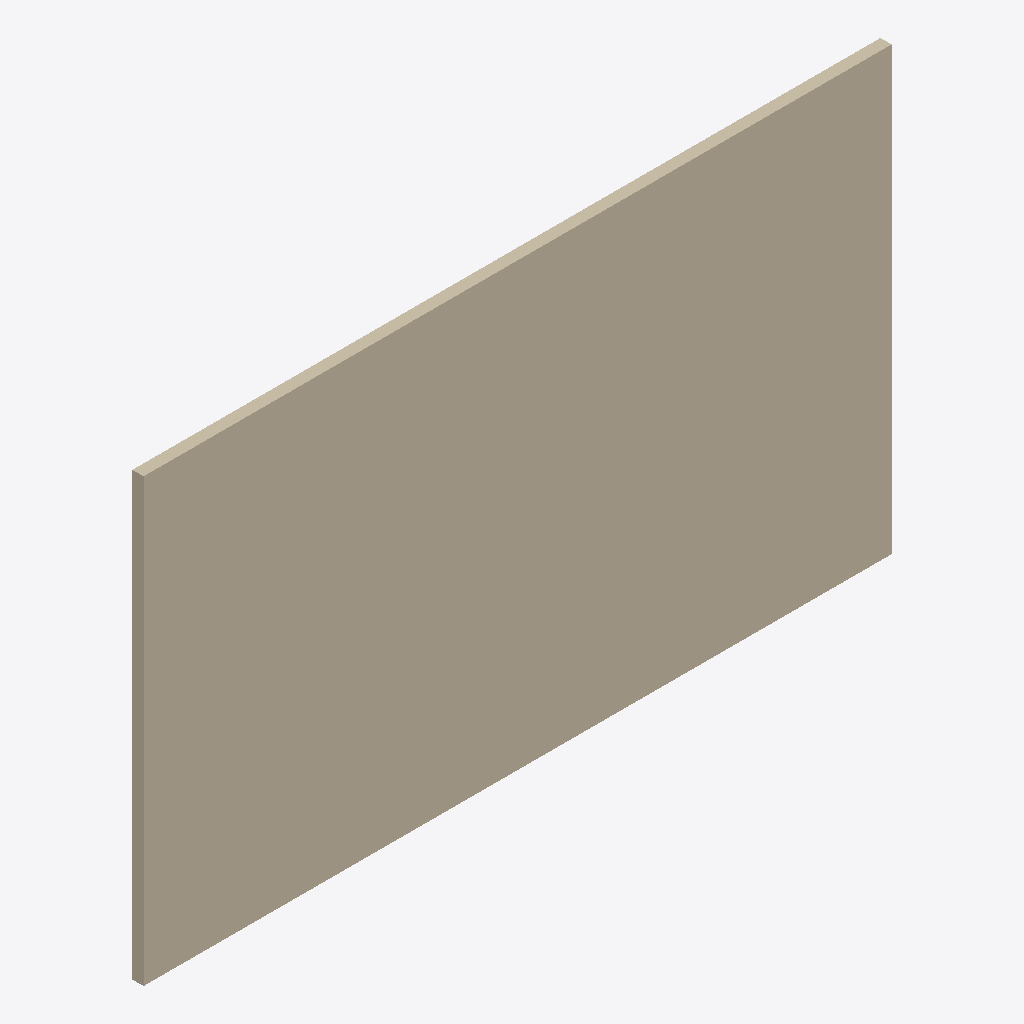
Isometric view of an IFC building model (IFC-SPF (STEP), schema IFC4, length unit millimetre), seen from the south-west, elements coloured by IFC class: 1 wall (beige).
Extent 5.0 m × 0.1 m × 3.0 m (x, y, z). Storeys (1): Reference storey at 0.00 m. Elements (1): 1 IfcWall.

HEADER;
FILE_DESCRIPTION(('ViewDefinition [ReferenceView_V1.2]'),'2;1');
FILE_NAME('EST_MUR__EST.MUR.MAD-CLT__EGOIN__EGO-CLT-MURO-075.ifc','2026-10-05T00:00:00',('VIVA Marketplace'),('Egoin source documents'),'VIVA technical IFC4 generator','VIVA','');
FILE_SCHEMA(('IFC4'));
ENDSEC;
DATA;
#8=IFCPROJECT('2cDiZyPjvHle7jtDy9kvXl',$,'VIVA Egoin CLT wall MFR.EGOIN.CLT-MURO-075','Parametric commercial reference product',$,$,$,(#7),#4);
#12=IFCSITE('3mTFWwTwLH5RjOappB0Lyo',$,'Reference site',$,$,#11,$,$,.ELEMENT.,$,$,$,$,$);
#16=IFCBUILDING('1EM10BxbbPCgpQqoxQxuNI',$,'Reference building',$,$,#15,$,$,.ELEMENT.,$,$,$);
#20=IFCBUILDINGSTOREY('28DlST0azH4x5vlyYJWZKY',$,'Reference storey',$,$,#19,$,$,.ELEMENT.,0.0);
#62=IFCWALL('10RS9Lj1fO$vqaTtBzLYHM',$,'Egoin EGO CLT · muro estructural 75 mm','Reference wall panel geometry; dimensions and layer sequence documented in VIVA technical data',$,#61,#58,'MFR.EGOIN.CLT-MURO-075',.SHEAR.);
ENDSEC;
